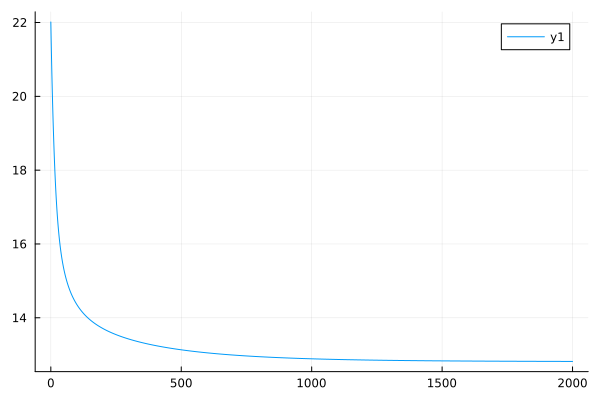

Source data for this figure (header and first rows):
0	22.01430099818258
1	21.63
2	21.27
3	20.93
4	20.61
5	20.31
6	20.03
7	19.76
8	19.51
9	19.27
10	19.04
11	18.82
12	18.62
13	18.42
14	18.24
15	18.06
16	17.9
17	17.74
18	17.59
19	17.45
20	17.32
21	17.2
22	17.08
23	16.97
24	16.86
25	16.76
26	16.66
27	16.57
28	16.49
29	16.4
30	16.33
31	16.25
32	16.18
33	16.11
34	16.05
35	15.99
36	15.93
37	15.87
38	15.82
39	15.77
40	15.72
41	15.67
42	15.63
43	15.58
44	15.54
45	15.5
46	15.46
47	15.42
48	15.38
49	15.35
50	15.31
51	15.28
52	15.25
53	15.22
54	15.19
55	15.16
56	15.13
57	15.1
58	15.07
59	15.05
60	15.02
... 1,940 more rows
